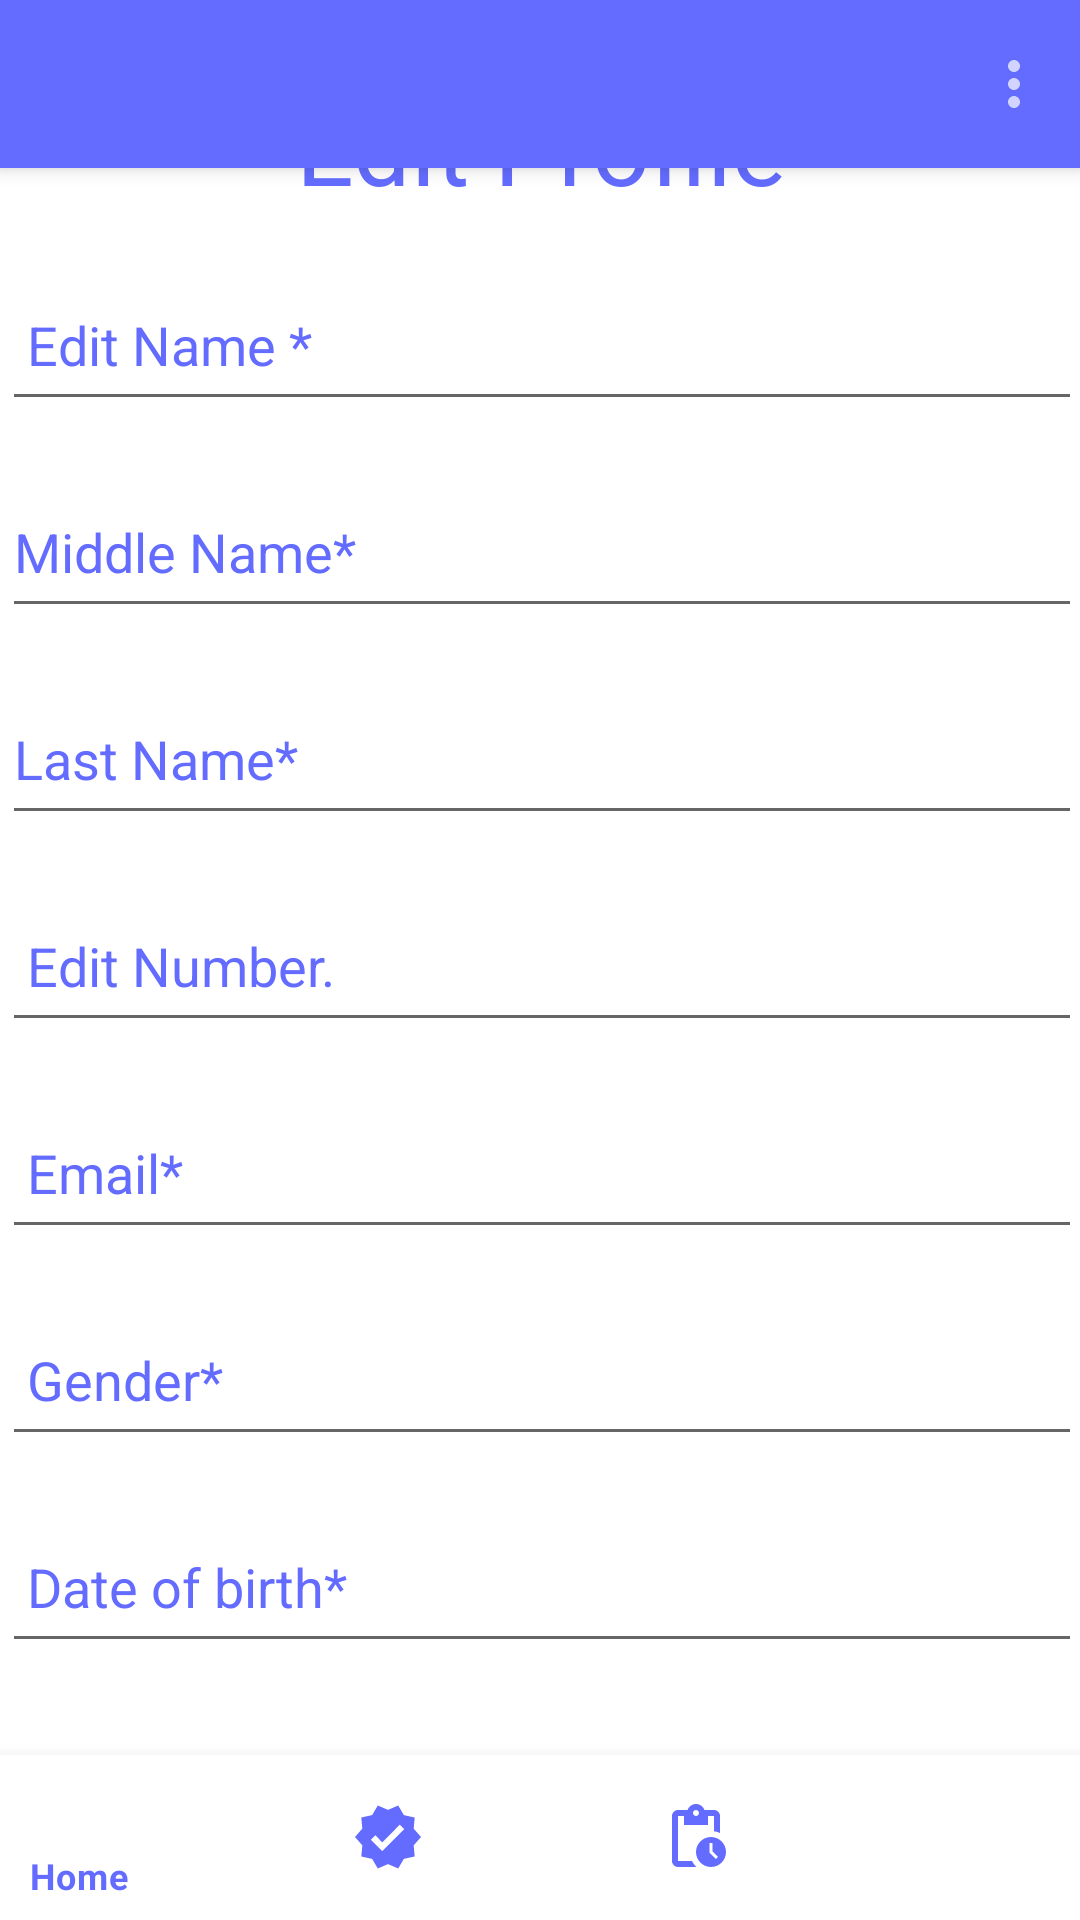

The Android layout XML behind this screen, and the referenced resources:
<!-- AndroidManifest.xml: application theme Theme.BookTown -->
<!-- res/layout/activity_edit_profile_delivery.xml -->
<?xml version="1.0" encoding="utf-8"?>
<androidx.constraintlayout.widget.ConstraintLayout xmlns:android="http://schemas.android.com/apk/res/android"
    xmlns:app="http://schemas.android.com/apk/res-auto"
    xmlns:tools="http://schemas.android.com/tools"
    android:layout_width="match_parent"
    android:layout_height="match_parent"
    tools:context=".edit_profile_buyer">

    <androidx.appcompat.widget.Toolbar
        android:id="@+id/my_toolbar"
        android:layout_width="match_parent"
        android:layout_height="?attr/actionBarSize"
        android:background="@color/booktown_purple"
        android:elevation="4dp"
        android:theme="@style/ThemeOverlay.AppCompat.Dark"
        app:layout_constraintEnd_toEndOf="parent"
        app:layout_constraintStart_toStartOf="parent"
        app:layout_constraintTop_toTopOf="parent"
        app:menu="@menu/delivery_menu_whole"
        app:popupTheme="@style/ThemeOverlay.AppCompat.Light" />


    <com.google.android.material.bottomnavigation.BottomNavigationView
        android:id="@+id/bottomnavbar"
        android:layout_width="411dp"
        android:layout_height="55dp"
        android:layout_alignParentBottom="true"
        app:itemIconTint="@color/booktown_purple"
        app:itemTextColor="@color/booktown_purple"
        app:layout_constraintBottom_toBottomOf="parent"
        app:layout_constraintEnd_toEndOf="parent"
        app:layout_constraintStart_toStartOf="parent"
        app:menu="@menu/bottom_menu_delivery_person" />


    <ScrollView
        android:layout_width="409dp"
        android:layout_height="617dp"
        android:layout_marginTop="1dp"
        android:layout_marginBottom="3dp"
        android:fillViewport="true"
        app:layout_constraintBottom_toTopOf="@+id/bottomnavbar"
        app:layout_constraintEnd_toEndOf="parent"
        app:layout_constraintStart_toStartOf="parent"
        app:layout_constraintTop_toBottomOf="@+id/my_toolbar">

        <androidx.constraintlayout.widget.ConstraintLayout

            android:layout_width="match_parent"
            android:layout_height="wrap_content"
            tools:context=".MainActivity3">

            <TextView
                android:id="@+id/textView90"
                android:layout_width="wrap_content"
                android:layout_height="wrap_content"
                android:layout_marginTop="15dp"
                android:gravity="center"
                android:text="Edit Profile"
                android:textColor="@color/booktown_purple"
                android:textSize="34sp"
                app:layout_constraintEnd_toEndOf="parent"
                app:layout_constraintStart_toStartOf="parent"
                app:layout_constraintTop_toTopOf="parent" />

            <EditText
                android:id="@+id/editTextTextPersonName"
                android:layout_width="360dp"
                android:layout_height="54dp"
                android:layout_marginTop="15dp"
                android:ems="10"
                android:inputType="textPersonName"
                android:text=" Edit Name *"
                android:textColor="@color/booktown_purple"
                app:layout_constraintEnd_toEndOf="parent"
                app:layout_constraintStart_toStartOf="parent"
                app:layout_constraintTop_toBottomOf="@+id/textView90" />

            <EditText
                android:id="@+id/editTextPhone"
                android:layout_width="360dp"
                android:layout_height="54dp"
                android:layout_marginTop="15dp"
                android:ems="10"
                android:inputType="phone"
                android:text=" Edit Number."
                android:textColor="@color/booktown_purple"
                app:layout_constraintEnd_toEndOf="parent"
                app:layout_constraintStart_toStartOf="parent"
                app:layout_constraintTop_toBottomOf="@+id/editTextTextPersonName8" />

            <EditText
                android:id="@+id/editTextTextEmailAddress"
                android:layout_width="360dp"
                android:layout_height="54dp"
                android:layout_marginTop="15dp"
                android:ems="10"
                android:inputType="textEmailAddress"
                android:text=" Email*"
                android:textColor="@color/booktown_purple"
                app:layout_constraintEnd_toEndOf="parent"
                app:layout_constraintStart_toStartOf="parent"
                app:layout_constraintTop_toBottomOf="@+id/editTextPhone" />

            <EditText
                android:id="@+id/editTextTextPersonName2"
                android:layout_width="360dp"
                android:layout_height="54dp"
                android:layout_marginTop="15dp"
                android:ems="10"
                android:inputType="textPersonName"
                android:text=" Gender*"
                android:textColor="@color/booktown_purple"
                app:layout_constraintEnd_toEndOf="parent"
                app:layout_constraintStart_toStartOf="parent"
                app:layout_constraintTop_toBottomOf="@+id/editTextTextEmailAddress" />

            <EditText
                android:id="@+id/editTextNumber"
                android:layout_width="360dp"
                android:layout_height="54dp"
                android:layout_marginTop="15dp"
                android:ems="10"
                android:inputType="number"
                android:text=" Date of birth*"
                android:textColor="@color/booktown_purple"
                app:layout_constraintEnd_toEndOf="parent"
                app:layout_constraintStart_toStartOf="parent"
                app:layout_constraintTop_toBottomOf="@+id/editTextTextPersonName2" />

            <EditText
                android:id="@+id/editTextTextPersonName4"
                android:layout_width="360dp"
                android:layout_height="54dp"
                android:layout_marginTop="15dp"
                android:ems="10"
                android:inputType="textPersonName"
                android:text=" Education*"
                android:textColor="@color/booktown_purple"
                app:layout_constraintEnd_toEndOf="parent"
                app:layout_constraintStart_toStartOf="parent"
                app:layout_constraintTop_toBottomOf="@+id/editTextNumber" />

            <EditText
                android:id="@+id/editTextNumber2"
                android:layout_width="360dp"
                android:layout_height="54dp"
                android:layout_marginTop="15dp"
                android:ems="10"
                android:inputType="number"
                android:text=" Pin code*"
                android:textColor="@color/booktown_purple"
                app:layout_constraintEnd_toEndOf="parent"
                app:layout_constraintStart_toStartOf="parent"
                app:layout_constraintTop_toBottomOf="@+id/editTextTextPersonName6" />

            <EditText
                android:id="@+id/editTextTextPersonName5"
                android:layout_width="360dp"
                android:layout_height="54dp"
                android:layout_marginTop="15dp"
                android:ems="10"
                android:inputType="textPersonName"
                android:text=" City*"
                android:textColor="@color/booktown_purple"
                app:layout_constraintEnd_toEndOf="parent"
                app:layout_constraintStart_toStartOf="parent"
                app:layout_constraintTop_toBottomOf="@+id/editTextTextPersonName4" />

            <EditText
                android:id="@+id/editTextTextPersonName6"
                android:layout_width="360dp"
                android:layout_height="54dp"
                android:layout_marginTop="15dp"
                android:ems="10"
                android:inputType="textPersonName"
                android:text=" State*"
                android:textColor="@color/booktown_purple"
                app:layout_constraintEnd_toEndOf="parent"
                app:layout_constraintStart_toStartOf="parent"
                app:layout_constraintTop_toBottomOf="@+id/editTextTextPersonName5" />

            <EditText
                android:id="@+id/editTextTextPersonName7"
                android:layout_width="360dp"
                android:layout_height="54dp"
                android:layout_marginTop="15dp"
                android:ems="10"
                android:inputType="textPersonName"
                android:text="Middle Name*"
                android:textColor="@color/booktown_purple"
                app:layout_constraintBottom_toTopOf="@+id/editTextTextPersonName8"
                app:layout_constraintEnd_toEndOf="parent"
                app:layout_constraintStart_toStartOf="parent"
                app:layout_constraintTop_toBottomOf="@+id/editTextTextPersonName" />

            <EditText
                android:id="@+id/editTextTextPersonName8"
                android:layout_width="360dp"
                android:layout_height="54dp"
                android:layout_marginTop="15dp"
                android:ems="10"
                android:inputType="textPersonName"
                android:text="Last Name*"
                android:textColor="@color/booktown_purple"
                app:layout_constraintBottom_toTopOf="@+id/editTextPhone"
                app:layout_constraintEnd_toEndOf="parent"
                app:layout_constraintStart_toStartOf="parent"
                app:layout_constraintTop_toBottomOf="@+id/editTextTextPersonName7" />

            <ImageView
                android:id="@+id/imageView4"
                android:layout_width="156dp"
                android:layout_height="129dp"
                app:layout_constraintBottom_toBottomOf="parent"
                app:layout_constraintEnd_toEndOf="parent"
                app:layout_constraintStart_toStartOf="parent"
                app:layout_constraintTop_toBottomOf="@+id/button25"
                app:srcCompat="@drawable/edit_profile" />

            <Button
                android:id="@+id/button25"
                android:layout_width="wrap_content"
                android:layout_height="wrap_content"
                android:layout_marginTop="36dp"
                android:text="Edit"
                app:backgroundTint="@color/booktown_purple"
                app:layout_constraintEnd_toEndOf="parent"
                app:layout_constraintHorizontal_bias="0.498"
                app:layout_constraintStart_toStartOf="parent"
                app:layout_constraintTop_toBottomOf="@+id/editTextNumber2" />


        </androidx.constraintlayout.widget.ConstraintLayout>

    </ScrollView>


</androidx.constraintlayout.widget.ConstraintLayout>
<!-- resources referenced by this layout -->
<resources>
  <color name="booktown_purple">#636CFF</color>
  <!-- drawable edit_profile: jpeg bitmap (drawable-v24, 28708 bytes) -->
  <style name="Theme.BookTown" parent="Theme.MaterialComponents.DayNight.NoActionBar">
          
          <item name="colorPrimary">@color/purple_500</item>
          <item name="colorPrimaryVariant">@color/purple_700</item>
          <item name="colorOnPrimary">@color/white</item>
          
          <item name="colorSecondary">@color/teal_200</item>
          <item name="colorSecondaryVariant">@color/teal_700</item>
          <item name="colorOnSecondary">@color/black</item>
          
          <item name="android:statusBarColor" tools:targetApi="l">?attr/colorPrimaryVariant</item>
          
      </style>
  <color name="purple_500">#FF6200EE</color>
  <color name="purple_700">#FF3700B3</color>
  <color name="white">#FFFFFFFF</color>
  <color name="teal_200">#FF03DAC5</color>
  <color name="teal_700">#FF018786</color>
  <color name="black">#FF000000</color>
</resources>
